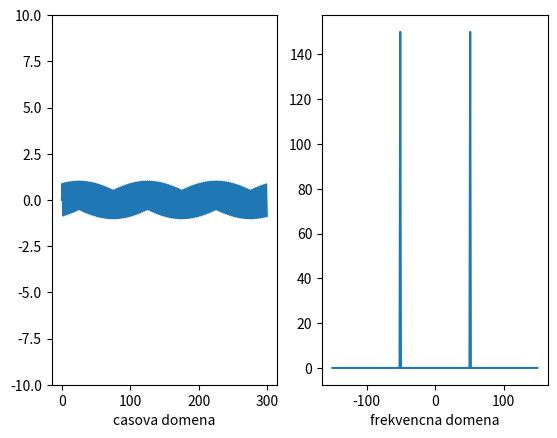

Write the Python code that produced this figure.
#!/usr/bin/python3

"""23_1-ft1d.py: jednorozmerna fourierova transformacia"""
__author__ = "Michal Vagac"
__email__ = "michal.vagac@gmail.com"

import time
import cmath
import math
import matplotlib.pyplot as plt


def DFT_manual(fx, centruj=False):
    """Vypocitaj jednorozmernu diskretnu fourierovu transformaciu pola fx"""
    M = len(fx)
    Fu = [0] * M
    for u in range(0, M):
        sum = 0
        for x in range(0, M):
            sum += fx[x] * cmath.exp(-2j * cmath.pi * u * x / M)
        Fu[u] = sum
    return Fu


def IDFT_manual(Fu):
    """Vypocitaj inverznu jednorozmernu diskretnu fourierovu transformaciu pola Fu"""
    # TODO nepodporuje centrovanie
    M = len(Fu)
    fx = [0] * M
    for x in range(0, M):
        sum = 0
        for u in range(0, M):
            sum += Fu[u] * cmath.exp(2j * cmath.pi * u * x / M)
        fx[x] = sum / M
    return fx


def FFT_manual(fx):
    """Rekurzivne vypocitaj jednorozmernu rychlu fourierovu transformaciu pola fx"""
    n = len(fx)
    w = cmath.exp(-2 * cmath.pi * 1j / n)
    if n > 1:
        fx = FFT_manual(fx[::2]) + FFT_manual(fx[1::2])
        for k in range(int(n / 2)):
            xk = fx[k]
            fx[k] = xk + w ** k * fx[int(k + n / 2)]
            fx[int(k + n / 2)] = xk - w ** k * fx[int(k + n / 2)]
    return fx


# priprav (generuj) data #1: 1 schod
# fx = []
# for i in range(0, 700):
#	if i < 40:
#		fx.append(30);
#	else:
#		fx.append(00);
# priprav (generuj) data #2: sinus
fx = []
for i in range(0, 300):
    j = float(i) / 300 * 2 * math.pi
    fx.append(math.sin(99.0 * j))
# priprav (generuj) data #3: hlavna frekvencia, na ktorej je namodulovana druha frekvencia
# fx = []
# for i in range(0, 300):
#	j = float(i)/300*2*math.pi
#	fx.append(10*math.cos(2.0*j)+math.sin(50.0*j))
# priprav (citaj) data #4
#with open("funkcia.dat", "r" as f:
#    for l in f:
#        fx.append(float(l.strip()))

# pocitaj DFT
l = time.time()
Fu = DFT_manual(fx, True)
print("--- %s sekund ---" % (time.time() - l))

# pre zobrazenie nas zaujima magnituda (amplitudove spektrum); ktore sa vypocita ako obsolutna hodnota komplexneho cisla
for x in range(0, len(Fu)):
    Fu[x] = abs(Fu[x])

# zobraz
fig = plt.figure()
ax1 = fig.add_subplot(121)
ax1.plot(fx)
ax1.set_xlabel('casova domena')
ax1.set_ylim((-10, 10))
ax2 = fig.add_subplot(122)
ax2.plot(range(int(-len(Fu) / 2), int(len(Fu) / 2)), Fu)
ax2.set_xlabel('frekvencna domena')
plt.show()
fig.savefig('vysledok.png')
